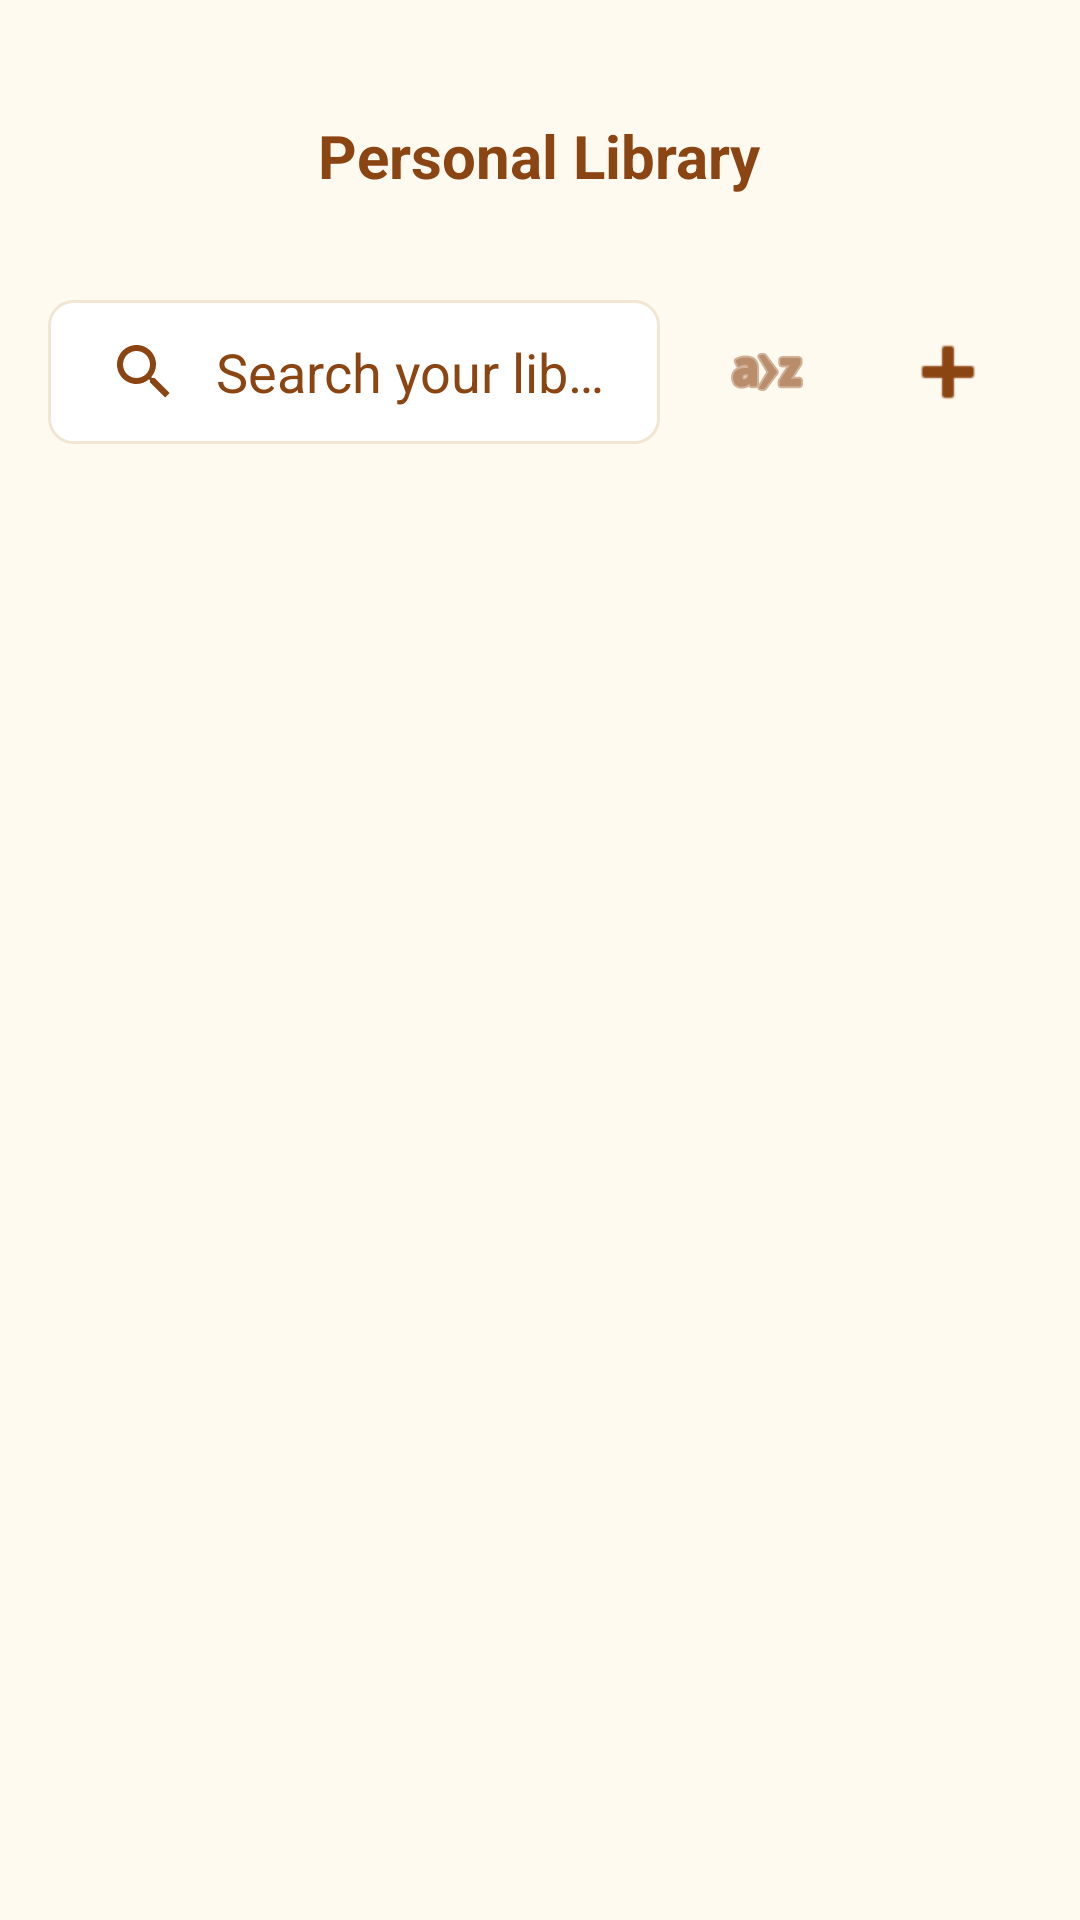

Android layout source for this screen:
<!-- AndroidManifest.xml: application theme Theme.PersonalLibrary -->
<!-- res/layout/activity_main.xml -->
<?xml version="1.0" encoding="utf-8"?>
<androidx.drawerlayout.widget.DrawerLayout xmlns:android="http://schemas.android.com/apk/res/android"
    xmlns:app="http://schemas.android.com/apk/res-auto"
    xmlns:tools="http://schemas.android.com/tools"
    android:id="@+id/drawer_layout"
    android:layout_width="match_parent"
    android:layout_height="match_parent"
    tools:context=".MainActivity">

    <androidx.coordinatorlayout.widget.CoordinatorLayout
        android:layout_width="match_parent"
        android:layout_height="match_parent">

        <com.google.android.material.appbar.AppBarLayout
            android:layout_width="match_parent"
            android:layout_height="wrap_content"
            android:background="@android:color/transparent"
            app:elevation="0dp">

            
            <com.google.android.material.appbar.MaterialToolbar
                android:id="@+id/toolbar"
                android:layout_width="match_parent"
                android:layout_height="0dp"
                android:visibility="gone" />

            <LinearLayout
                android:layout_width="match_parent"
                android:layout_height="wrap_content"
                android:background="@color/background"
                android:orientation="vertical"
                android:paddingTop="16dp">

                
                <RelativeLayout
                    android:layout_width="match_parent"
                    android:layout_height="wrap_content"
                    android:paddingHorizontal="4dp"
                    android:paddingBottom="8dp">

                    <ImageButton
                        android:id="@+id/button_hamburger"
                        android:layout_width="64dp"
                        android:layout_height="64dp"
                        android:layout_alignParentStart="true"
                        android:layout_centerVertical="true"
                        android:background="?attr/selectableItemBackgroundBorderless"
                        android:contentDescription="@string/app_name"
                        android:padding="16dp"
                        android:scaleType="fitCenter"
                        android:src="@drawable/ic_hamburger"
                        app:tint="@color/brand_primary" />

                    <TextView
                        android:id="@+id/text_app_title"
                        android:layout_width="wrap_content"
                        android:layout_height="wrap_content"
                        android:layout_centerInParent="true"
                        android:text="@string/app_name"
                        android:textColor="@color/brand_primary"
                        android:textSize="20sp"
                        android:textStyle="bold" />

                </RelativeLayout>

                <LinearLayout
                    android:layout_width="match_parent"
                    android:layout_height="wrap_content"
                    android:gravity="center_vertical"
                    android:orientation="horizontal"
                    android:paddingHorizontal="16dp"
                    android:paddingVertical="8dp">

                    <androidx.appcompat.widget.SearchView
                        android:id="@+id/searchView"
                        android:layout_width="0dp"
                        android:layout_height="wrap_content"
                        android:layout_weight="1"
                        android:background="@drawable/search_background"
                        app:iconifiedByDefault="false"
                        app:queryBackground="@android:color/transparent"
                        app:queryHint="@string/search_hint" />

                    <ImageButton
                        android:id="@+id/button_sort"
                        android:layout_width="56dp"
                        android:layout_height="56dp"
                        android:layout_marginStart="8dp"
                        android:background="?attr/selectableItemBackgroundBorderless"
                        android:contentDescription="@string/sort_by"
                        android:padding="12dp"
                        android:scaleType="fitCenter"
                        android:src="@android:drawable/ic_menu_sort_alphabetically"
                        app:tint="@color/brand_primary" />

                    <ImageButton
                        android:id="@+id/button_add_book_top"
                        android:layout_width="56dp"
                        android:layout_height="56dp"
                        android:layout_marginStart="4dp"
                        android:background="?attr/selectableItemBackgroundBorderless"
                        android:contentDescription="@string/add_book"
                        android:padding="12dp"
                        android:scaleType="fitCenter"
                        android:src="@android:drawable/ic_input_add"
                        app:tint="@color/brand_primary" />
                </LinearLayout>

            </LinearLayout>

        </com.google.android.material.appbar.AppBarLayout>

        <FrameLayout
            android:layout_width="match_parent"
            android:layout_height="match_parent"
            app:layout_behavior="@string/appbar_scrolling_view_behavior">

            <androidx.recyclerview.widget.RecyclerView
                android:id="@+id/recyclerView"
                android:layout_width="match_parent"
                android:layout_height="match_parent"
                android:clipToPadding="false"
                app:fastScrollEnabled="true"
                app:fastScrollHorizontalThumbDrawable="@android:drawable/btn_default"
                app:fastScrollHorizontalTrackDrawable="@android:drawable/btn_default"
                app:fastScrollVerticalThumbDrawable="@android:drawable/btn_default"
                app:fastScrollVerticalTrackDrawable="@android:drawable/btn_default"
                android:paddingTop="8dp" />

            <TextView
                android:id="@+id/emptyView"
                android:layout_width="wrap_content"
                android:layout_height="wrap_content"
                android:layout_gravity="center"
                android:text="@string/no_books_message"
                android:visibility="gone" />

        </FrameLayout>

        <com.google.android.material.floatingactionbutton.FloatingActionButton
            android:id="@+id/fab"
            android:layout_width="wrap_content"
            android:layout_height="wrap_content"
            android:layout_gravity="bottom|end"
            android:layout_margin="16dp"
            android:contentDescription="@string/add_book"
            android:visibility="gone"
            app:srcCompat="@android:drawable/ic_input_add" />

    </androidx.coordinatorlayout.widget.CoordinatorLayout>

    <com.google.android.material.navigation.NavigationView
        android:id="@+id/navigation_view"
        android:layout_width="wrap_content"
        android:layout_height="match_parent"
        android:layout_gravity="start"
        app:menu="@menu/drawer_menu" />

</androidx.drawerlayout.widget.DrawerLayout>
<!-- resources referenced by this layout -->
<resources>
  <color name="background">#FFFAF0</color>
  <color name="brand_primary">#8B4513</color>
  <!-- drawable search_background (drawable) -->
  <?xml version="1.0" encoding="utf-8"?>
  <shape xmlns:android="http://schemas.android.com/apk/res/android">
      <solid android:color="@color/white" />
      <corners android:radius="8dp" />
      <stroke
          android:width="1dp"
          android:color="@color/surface_variant" />
  </shape>
  <string name="add_book">Add Book</string>
  <string name="app_name">Personal Library</string>
  <string name="no_books_message">No books in your library yet.</string>
  <string name="search_hint">Search your library...</string>
  <string name="sort_by">Sort By</string>
  <style name="Theme.PersonalLibrary" parent="Theme.MaterialComponents.DayNight.NoActionBar">
          
          <item name="colorPrimary">@color/brand_primary</item>
          <item name="colorPrimaryVariant">@color/brand_primary_dark</item>
          <item name="colorOnPrimary">@color/white</item>
          
          <item name="colorSecondary">@color/brand_accent</item>
          <item name="colorOnSecondary">@color/black</item>
  
          
          <item name="android:windowBackground">@color/background</item>
          <item name="colorSurface">@color/surface</item>
          <item name="colorOnSurface">@color/text_primary</item>
          <item name="colorOnSurfaceVariant">@color/text_secondary</item>
  
          
          <item name="android:statusBarColor">?attr/colorPrimaryVariant</item>
  
          
          <item name="android:textColorPrimary">@color/text_primary</item>
          <item name="android:textColorSecondary">@color/text_secondary</item>
          <item name="android:textColorHint">@color/text_secondary</item>
  
          
          <item name="alertDialogTheme">@style/Theme.PersonalLibrary.Dialog</item>
      </style>
  <color name="white">#FFFFFF</color>
  <color name="surface_variant">#F0E6D2</color>
  <color name="brand_primary_dark">#5A3921</color>
  <color name="brand_accent">#A0522D</color>
  <color name="black">#000000</color>
  <color name="surface">#F9F5EB</color>
  <color name="text_primary">#5A3921</color>
  <color name="text_secondary">#8B4513</color>
  <style name="Theme.PersonalLibrary.Dialog" parent="Theme.MaterialComponents.DayNight.Dialog.Alert">
          
          <item name="colorSurface">@color/brand_primary</item>
          <item name="colorOnSurface">@color/white</item>
          <item name="android:textColorPrimary">@color/white</item>
      </style>
</resources>
